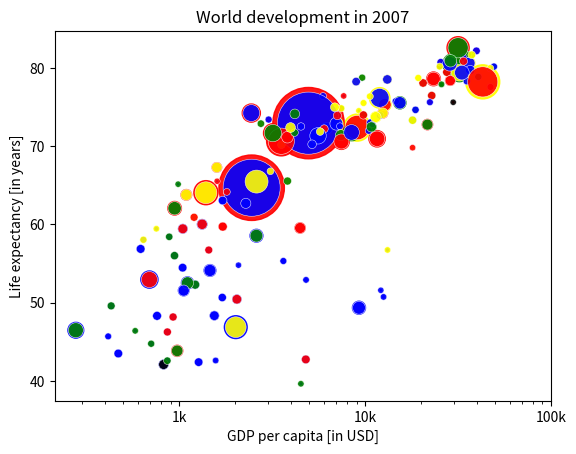

Here is the Python script that generated this plot:
import matplotlib.pyplot as plt
import seaborn as sns
import pandas as pd
import numpy as np

life_exp = [
    43.828, 76.423, 72.301, 42.731, 75.32, 81.235, 79.829, 75.635, 64.062,
    79.441, 56.728, 65.554, 74.852, 50.728, 72.39, 73.005, 52.295, 49.58,
    59.723, 50.43, 80.653, 44.74100000000001, 50.651, 78.553, 72.961, 72.889,
    65.152, 46.462, 55.322, 78.782, 48.328, 75.748, 78.273, 76.486, 78.332,
    54.791, 72.235, 74.994, 71.33800000000001, 71.878, 51.57899999999999,
    58.04, 52.947, 79.313, 80.657, 56.735, 59.448, 79.406, 60.022, 79.483,
    70.259, 56.007, 46.388000000000005, 60.916, 70.19800000000001, 82.208,
    73.33800000000001, 81.757, 64.69800000000001, 70.65, 70.964, 59.545,
    78.885, 80.745, 80.546, 72.567, 82.603, 72.535, 54.11, 67.297, 78.623,
    77.58800000000001, 71.993, 42.592, 45.678, 73.952, 59.443000000000005,
    48.303, 74.241, 54.467, 64.164, 72.801, 76.195, 66.803, 74.543, 71.164,
    42.082, 62.069, 52.906000000000006, 63.785, 79.762, 80.204, 72.899, 56.867,
    46.859, 80.196, 75.64, 65.483, 75.53699999999999, 71.752, 71.421, 71.688,
    75.563, 78.098, 78.74600000000001, 76.442, 72.476, 46.242, 65.528, 72.777,
    63.062, 74.002, 42.568000000000005, 79.972, 74.663, 77.926, 48.159, 49.339,
    80.941, 72.396, 58.556, 39.613, 80.884, 81.70100000000001, 74.143, 78.4,
    52.517, 70.616, 58.42, 69.819, 73.923, 71.777, 51.542, 79.425, 78.242,
    76.384, 73.747, 74.249, 73.422, 62.698, 42.38399999999999, 43.487
]
gdp_cap = [
    974.5803384, 5937.029525999999, 6223.367465, 4797.231267, 12779.37964,
    34435.367439999995, 36126.4927, 29796.04834, 1391.253792, 33692.60508,
    1441.284873, 3822.137084, 7446.298803, 12569.85177, 9065.800825,
    10680.79282, 1217.032994, 430.0706916, 1713.778686, 2042.09524,
    36319.23501, 706.016537, 1704.063724, 13171.63885, 4959.114854,
    7006.580419, 986.1478792, 277.5518587, 3632.557798, 9645.06142,
    1544.750112, 14619.222719999998, 8948.102923, 22833.30851, 35278.41874,
    2082.4815670000003, 6025.374752000001, 6873.262326000001, 5581.180998,
    5728.353514, 12154.08975, 641.3695236000001, 690.8055759, 33207.0844,
    30470.0167, 13206.48452, 752.7497265, 32170.37442, 1327.60891, 27538.41188,
    5186.050003, 942.6542111, 579.2317429999999, 1201.637154,
    3548.3308460000003, 39724.97867, 18008.94444, 36180.78919, 2452.210407,
    3540.651564, 11605.71449, 4471.061906, 40675.99635, 25523.2771, 28569.7197,
    7320.880262000001, 31656.06806, 4519.461171, 1463.249282, 1593.06548,
    23348.139730000003, 47306.98978, 10461.05868, 1569.331442, 414.5073415,
    12057.49928, 1044.770126, 759.3499101, 12451.6558, 1042.581557,
    1803.151496, 10956.99112, 11977.57496, 3095.7722710000003, 9253.896111,
    3820.17523, 823.6856205, 944.0, 4811.060429, 1091.359778, 36797.93332,
    25185.00911, 2749.320965, 619.6768923999999, 2013.977305, 49357.19017,
    22316.19287, 2605.94758, 9809.185636, 4172.838464, 7408.905561,
    3190.481016, 15389.924680000002, 20509.64777, 19328.70901, 7670.122558,
    10808.47561, 863.0884639000001, 1598.435089, 21654.83194, 1712.472136,
    9786.534714, 862.5407561000001, 47143.17964, 18678.31435, 25768.25759,
    926.1410683, 9269.657808, 28821.0637, 3970.095407, 2602.394995,
    4513.480643, 33859.74835, 37506.41907, 4184.548089, 28718.27684,
    1107.482182, 7458.396326999999, 882.9699437999999, 18008.50924,
    7092.923025, 8458.276384, 1056.380121, 33203.26128, 42951.65309,
    10611.46299, 11415.80569, 2441.576404, 3025.349798, 2280.769906,
    1271.211593, 469.70929810000007
]

pop = [
    31.889923, 3.600523, 33.333216, 12.420476, 40.301927, 20.434176, 8.199783,
    0.708573, 150.448339, 10.392226, 8.078314, 9.119152, 4.552198, 1.639131,
    190.010647, 7.322858, 14.326203, 8.390505, 14.131858, 17.696293, 33.390141,
    4.369038, 10.238807, 16.284741, 1318.683096, 44.22755, 0.71096, 64.606759,
    3.80061, 4.133884, 18.013409, 4.493312, 11.416987, 10.228744, 5.46812,
    0.496374, 9.319622, 13.75568, 80.264543, 6.939688, 0.551201, 4.906585,
    76.511887, 5.23846, 61.083916, 1.454867, 1.688359, 82.400996, 22.873338,
    10.70629, 12.572928, 9.947814, 1.472041, 8.502814, 7.483763, 6.980412,
    9.956108, 0.301931, 1110.396331, 223.547, 69.45357, 27.499638, 4.109086,
    6.426679, 58.147733, 2.780132, 127.467972, 6.053193, 35.610177, 23.301725,
    49.04479, 2.505559, 3.921278, 2.012649, 3.193942, 6.036914, 19.167654,
    13.327079, 24.821286, 12.031795, 3.270065, 1.250882, 108.700891, 2.874127,
    0.684736, 33.757175, 19.951656, 47.76198, 2.05508, 28.90179, 16.570613,
    4.115771, 5.675356, 12.894865, 135.031164, 4.627926, 3.204897, 169.270617,
    3.242173, 6.667147, 28.674757, 91.077287, 38.518241, 10.642836, 3.942491,
    0.798094, 22.276056, 8.860588, 0.199579, 27.601038, 12.267493, 10.150265,
    6.144562, 4.553009, 5.447502, 2.009245, 9.118773, 43.997828, 40.448191,
    20.378239, 42.292929, 1.133066, 9.031088, 7.554661, 19.314747, 23.174294,
    38.13964, 65.068149, 5.701579, 1.056608, 10.276158, 71.158647, 29.170398,
    60.776238, 301.139947, 3.447496, 26.084662, 85.262356, 4.018332, 22.211743,
    11.746035, 12.311143
]
colors = [
    'red', 'green', 'blue', 'blue', 'yellow', 'black', 'green', 'red', 'red',
    'green', 'blue', 'yellow', 'green', 'blue', 'yellow', 'green', 'blue',
    'blue', 'red', 'blue', 'yellow', 'blue', 'blue', 'yellow', 'red', 'yellow',
    'blue', 'blue', 'blue', 'yellow', 'blue', 'green', 'yellow', 'green',
    'green', 'blue', 'yellow', 'yellow', 'blue', 'yellow', 'blue', 'blue',
    'blue', 'green', 'green', 'blue', 'blue', 'green', 'blue', 'green',
    'yellow', 'blue', 'blue', 'yellow', 'yellow', 'red', 'green', 'green',
    'red', 'red', 'red', 'red', 'green', 'red', 'green', 'yellow', 'red',
    'red', 'blue', 'red', 'red', 'red', 'red', 'blue', 'blue', 'blue', 'blue',
    'blue', 'red', 'blue', 'blue', 'blue', 'yellow', 'red', 'green', 'blue',
    'blue', 'red', 'blue', 'red', 'green', 'black', 'yellow', 'blue', 'blue',
    'green', 'red', 'red', 'yellow', 'yellow', 'yellow', 'red', 'green',
    'green', 'yellow', 'blue', 'green', 'blue', 'blue', 'red', 'blue', 'green',
    'blue', 'red', 'green', 'green', 'blue', 'blue', 'green', 'red', 'blue',
    'blue', 'green', 'green', 'red', 'red', 'blue', 'red', 'blue', 'yellow',
    'blue', 'green', 'blue', 'green', 'yellow', 'yellow', 'yellow', 'red',
    'red', 'red', 'blue', 'blue'
]


def main() -> None:
    pop_mult = np.array(pop) * 2
    plt.scatter(gdp_cap, life_exp, pop_mult, c=colors, alpha=0.9)
    plt.xscale('log')
    plt.xticks([1000, 10000, 100000], ['1k', '10k', '100k'])
    plt.ylabel("Life expectancy [in years]")
    plt.xlabel("GDP per capita [in USD]")
    plt.title('World development in 2007')
    plt.show()

    df = pd.DataFrame({'gdp': gdp_cap, 'life_exp': life_exp, 'pop': pop_mult})
    
    sns.scatterplot(data=df,
                    x='gdp',
                    y='life_exp',
                    size='pop',
                    legend=False,
                    hue='pop',
                    alpha=0.9,
                    palette=colors,
                    sizes=(20, 2000))

    plt.xscale('log')
    plt.xticks([1000, 10000, 100000], ['1k', '10k', '100k'])
    plt.ylabel("Life expectancy [in years]")
    plt.xlabel("GDP per capita [in USD]")
    plt.title('World development in 2007')
    plt.show()


if __name__ == '__main__':
    main()
    # How to acheive the same color distribution in the seaborn scatterplot?
    
